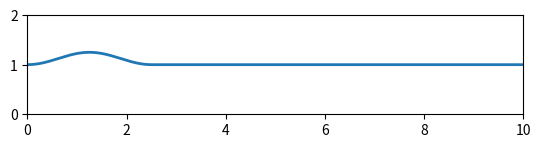

Here is the Python script that generated this plot:
import numpy as np
import matplotlib.pyplot as plt
from matplotlib import animation


dt=0.0001
num_points=10000;
dx=10.0/num_points;
g=9.81;
H=1

x=np.linspace(0,10,num_points)


#Test cases

def hump():
	u=np.full(num_points,1.0)
	quart=num_points//4;
	u[0:quart]+=0.125*(1-np.cos(0.8*np.pi*x[0:quart]))
	return u

def slope():
	u=np.full(num_points,1.0)
	u[0]=1.0
	quart=num_points//4;
	u[1:quart]+=x[1:quart]/2.5
	u[quart+1:2*quart]+=(5-x[quart+1:2*quart])/2.5
	return u

def square():
	u=np.full(num_points,0.5)
	quart=num_points//2;
	u[1:quart]=np.full(quart-1,1.5)
	return u

def g(domain):
	return np.stack([-domain[1],-(((domain[1]*domain[1])/domain[0])+0.5*9.81*domain[0]*domain[0])]);

def compute_step(domain,dt):
	domain2=(0.5*dt/dx)*(g(np.roll(domain,-1,axis=1))-g(domain))+0.5*(domain+np.roll(domain,-1,axis=1))
	domain+=(dt/dx)*(g(domain2)-g(np.roll(domain2,1,axis=1)));


#Main plotting routine

def plot_solution(initial_condition):

	domain=np.stack([initial_condition,np.zeros(len(initial_condition))])

	fig=plt.figure()
	ax=plt.axes(xlim=(0,10),ylim=(0,2))
	ax.set_aspect("equal")
	line,=ax.plot([],[],lw=2)

	def animate(i):
		for i in range(0,50):
			compute_step(domain,dt)
		line.set_data(x,domain[0])
		return line,
	anim=animation.FuncAnimation(fig,animate,frames=100,interval=int(dt*100000),blit=True)	
	plt.show()

plot_solution(hump())
